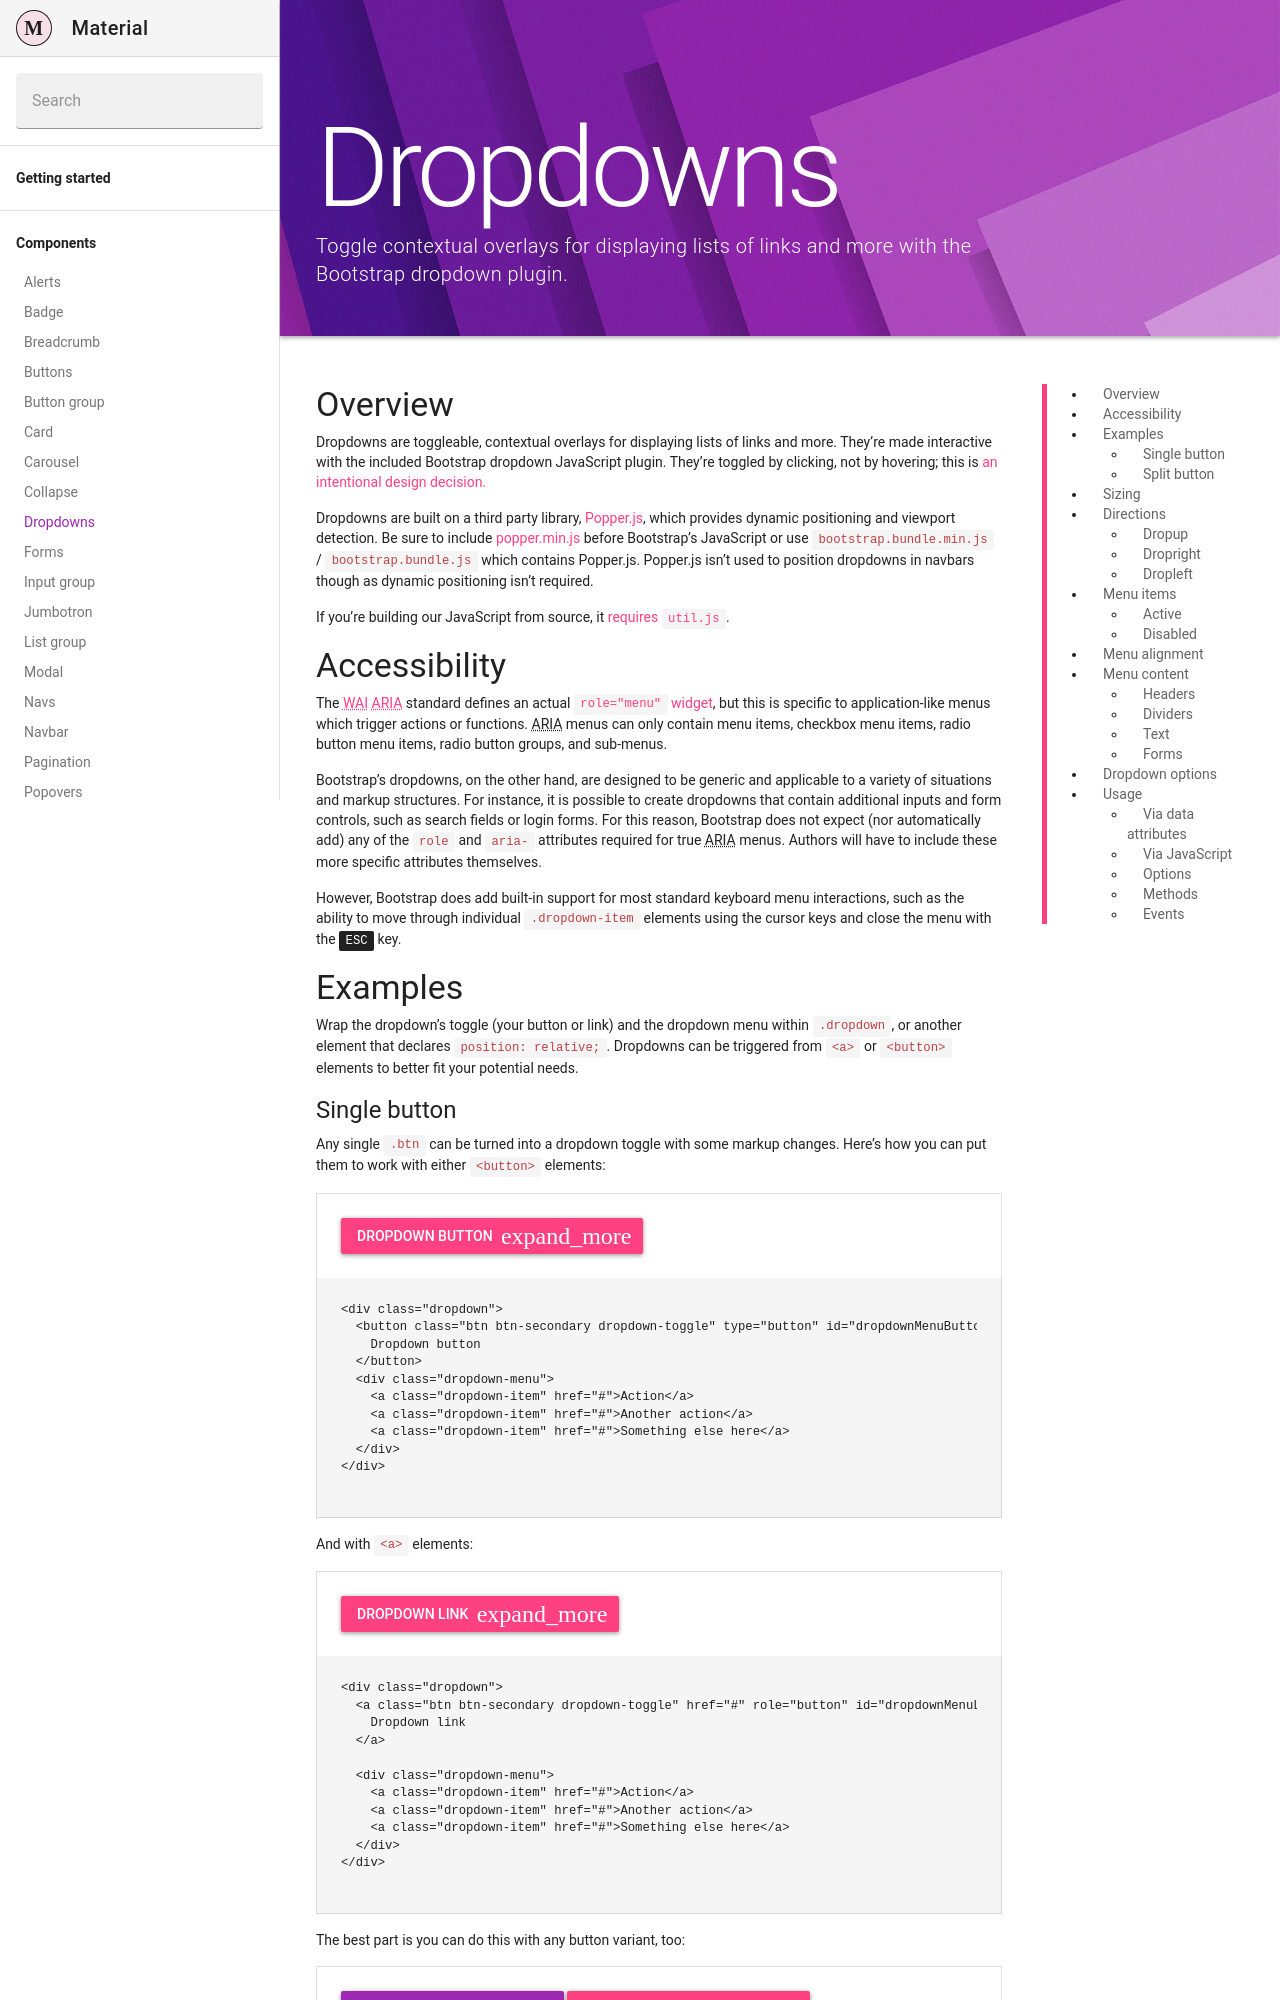

repository: Daemonite/material · page: docs/4.6/components/dropdowns/index.html · generator: jekyll

---
layout: docs
title: Dropdowns
description: Toggle contextual overlays for displaying lists of links and more with the Bootstrap dropdown plugin.
group: components
redirect_from:
  - /docs/4.1/components/dropdowns/
toc: true
---

## Overview

Dropdowns are toggleable, contextual overlays for displaying lists of links and more. They're made interactive with the included Bootstrap dropdown JavaScript plugin. They're toggled by clicking, not by hovering; this is [an intentional design decision.](http://markdotto.com/2012/02/27/bootstrap-explained-dropdowns/)

Dropdowns are built on a third party library, [Popper.js](https://popper.js.org/), which provides dynamic positioning and viewport detection. Be sure to include [popper.min.js]({{ site.cdn.popper }}) before Bootstrap's JavaScript or use `bootstrap.bundle.min.js` / `bootstrap.bundle.js` which contains Popper.js. Popper.js isn't used to position dropdowns in navbars though as dynamic positioning isn't required.

If you're building our JavaScript from source, it [requires `util.js`]({{ site.baseurl }}/docs/{{ site.docs_version }}/getting-started/javascript/#util).

## Accessibility

The [<abbr title="Web Accessibility Initiative">WAI</abbr> <abbr title="Accessible Rich Internet Applications">ARIA</abbr>](https://www.w3.org/TR/wai-aria/) standard defines an actual [`role="menu"` widget](https://www.w3.org/WAI/PF/aria/roles#menu), but this is specific to application-like menus which trigger actions or functions. <abbr title="Accessible Rich Internet Applications">ARIA</abbr> menus can only contain menu items, checkbox menu items, radio button menu items, radio button groups, and sub-menus.

Bootstrap's dropdowns, on the other hand, are designed to be generic and applicable to a variety of situations and markup structures. For instance, it is possible to create dropdowns that contain additional inputs and form controls, such as search fields or login forms. For this reason, Bootstrap does not expect (nor automatically add) any of the `role` and `aria-` attributes required for true <abbr title="Accessible Rich Internet Applications">ARIA</abbr> menus. Authors will have to include these more specific attributes themselves.

However, Bootstrap does add built-in support for most standard keyboard menu interactions, such as the ability to move through individual `.dropdown-item` elements using the cursor keys and close the menu with the <kbd>ESC</kbd> key.

## Examples

Wrap the dropdown's toggle (your button or link) and the dropdown menu within `.dropdown`, or another element that declares `position: relative;`. Dropdowns can be triggered from `<a>` or `<button>` elements to better fit your potential needs.
